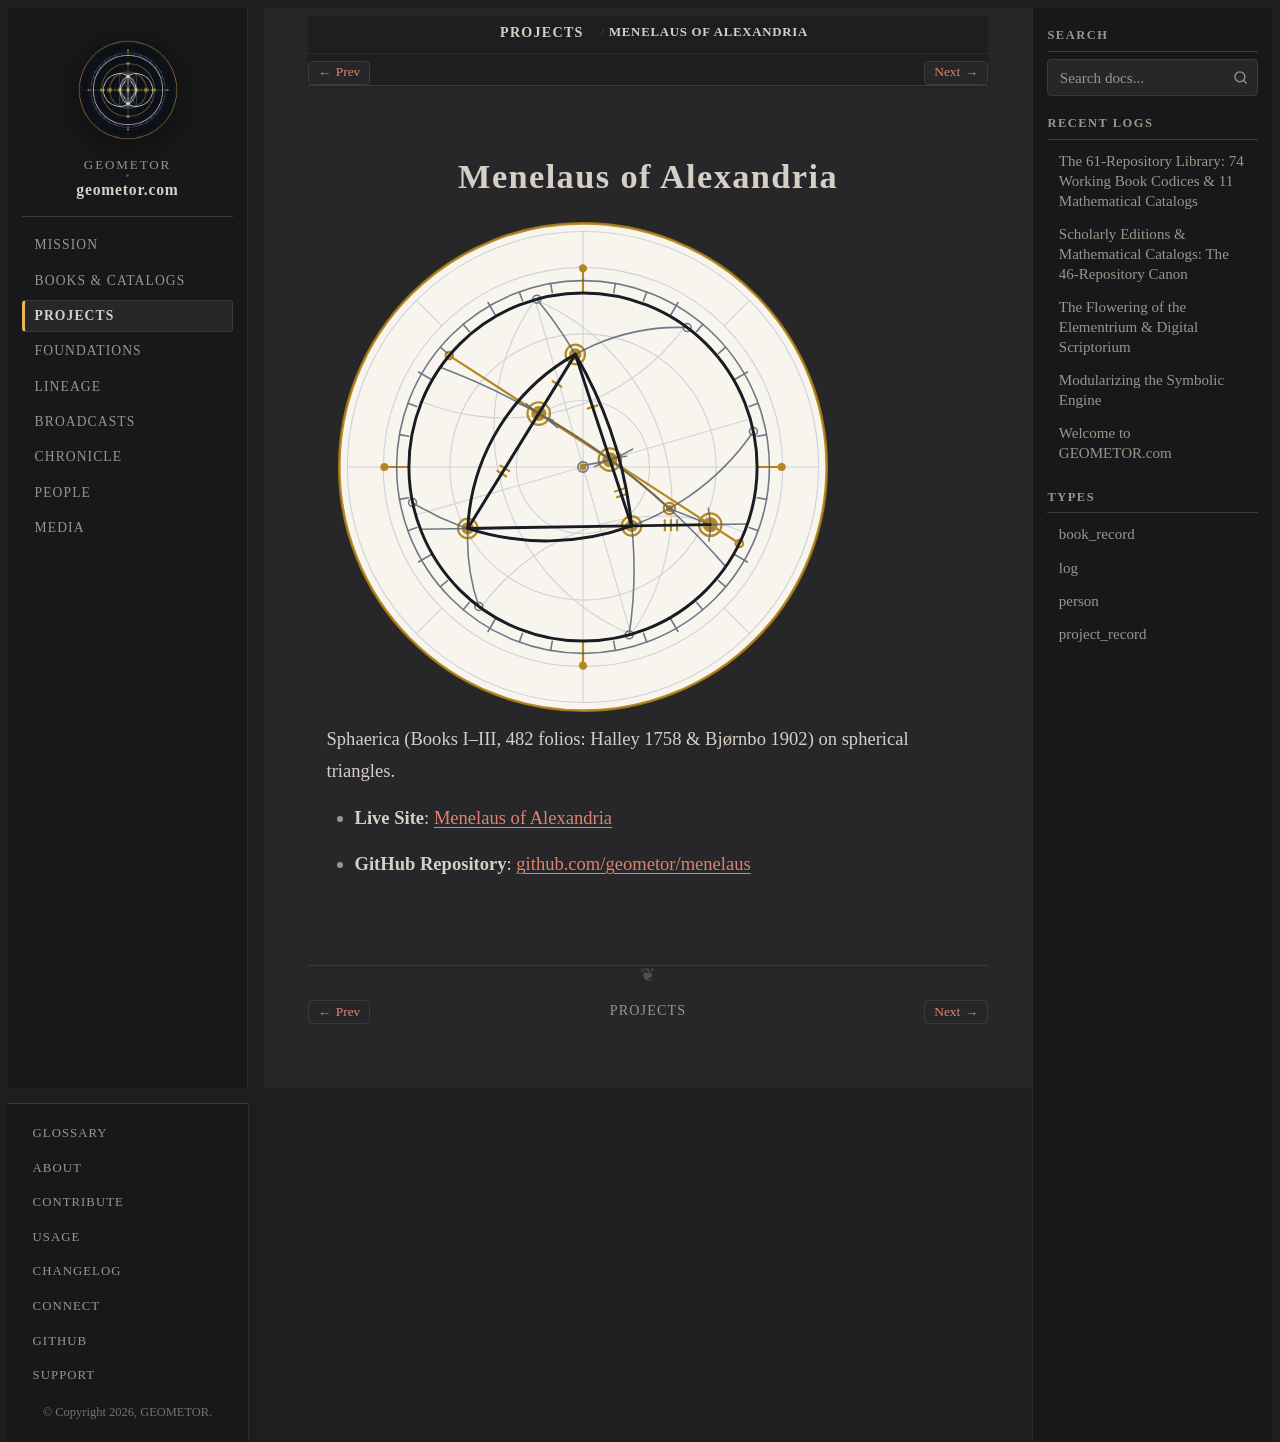

repository: geometor/geometor.com · page: projects/repo_menelaus.html · generator: sphinx

:type: project_record
:era: Constructive & Projective Geometry
:native_title: geometor/menelaus
:languages: Latin, Greek, English
:site_url: https://geometor.github.io/menelaus/
:github_url: https://github.com/geometor/menelaus
:excerpt: Sphaerica (Books I–III, 482 folios: Halley 1758 & Bjørnbo 1902) on spherical triangles.

Menelaus of Alexandria
======================

.. image:: /_static/medallions/menelaus.svg
   :alt: Menelaus of Alexandria Medallion

Sphaerica (Books I–III, 482 folios: Halley 1758 & Bjørnbo 1902) on spherical triangles.

* **Live Site**: `Menelaus of Alexandria <https://geometor.github.io/menelaus/>`_
* **GitHub Repository**: `github.com/geometor/menelaus <https://github.com/geometor/menelaus>`_
